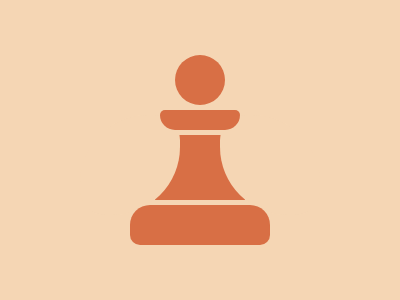

Here is a drawing made with CSS. Write the source that renders it.

<div class="j"></div>
<div class="a"></div>
<div class="b"></div>
<div class="c"></div>
<style>
    body {
        background: #F5D6B4;
    }

    * {
        margin: 0;
        padding: 0;
    }

    .j {
        background: #D86F45;
        position: absolute;
        height: 65px;
        width: 90px;
        top: 135px;
        left: 155px;
    }

    .j:before {
        background: #F5D6B4;
        content: " ";
        width: 100px;
        height: 100px;
        position: absolute;
        left: -75px;
        top: -20px;
        border-radius: 68px 25px;
    }

    .j:after {
        background: #F5D6B4;
        content: " ";
        width: 100px;
        height: 100px;
        position: absolute;
        left: 65px;
        top: -20px;
        border-radius: 25px 68px;
    }

    .a {
        background: #D86F45;
        position: absolute;
        height: 40px;
        width: 140px;
        top: 205px;
        left: 130px;
        border-radius: 20px 20px 10px 10px;
    }

    .b {
        background: #D86F45;
        position: absolute;
        height: 20px;
        width: 80px;
        top: 110px;
        left: 160px;
        border-radius: 5px 5px 15px 15px;
    }

    .c {
        background: #D86F45;
        position: absolute;
        height: 50px;
        width: 50px;
        top: 55px;
        left: 175px;
        border-radius: 50%;
    }
</style>